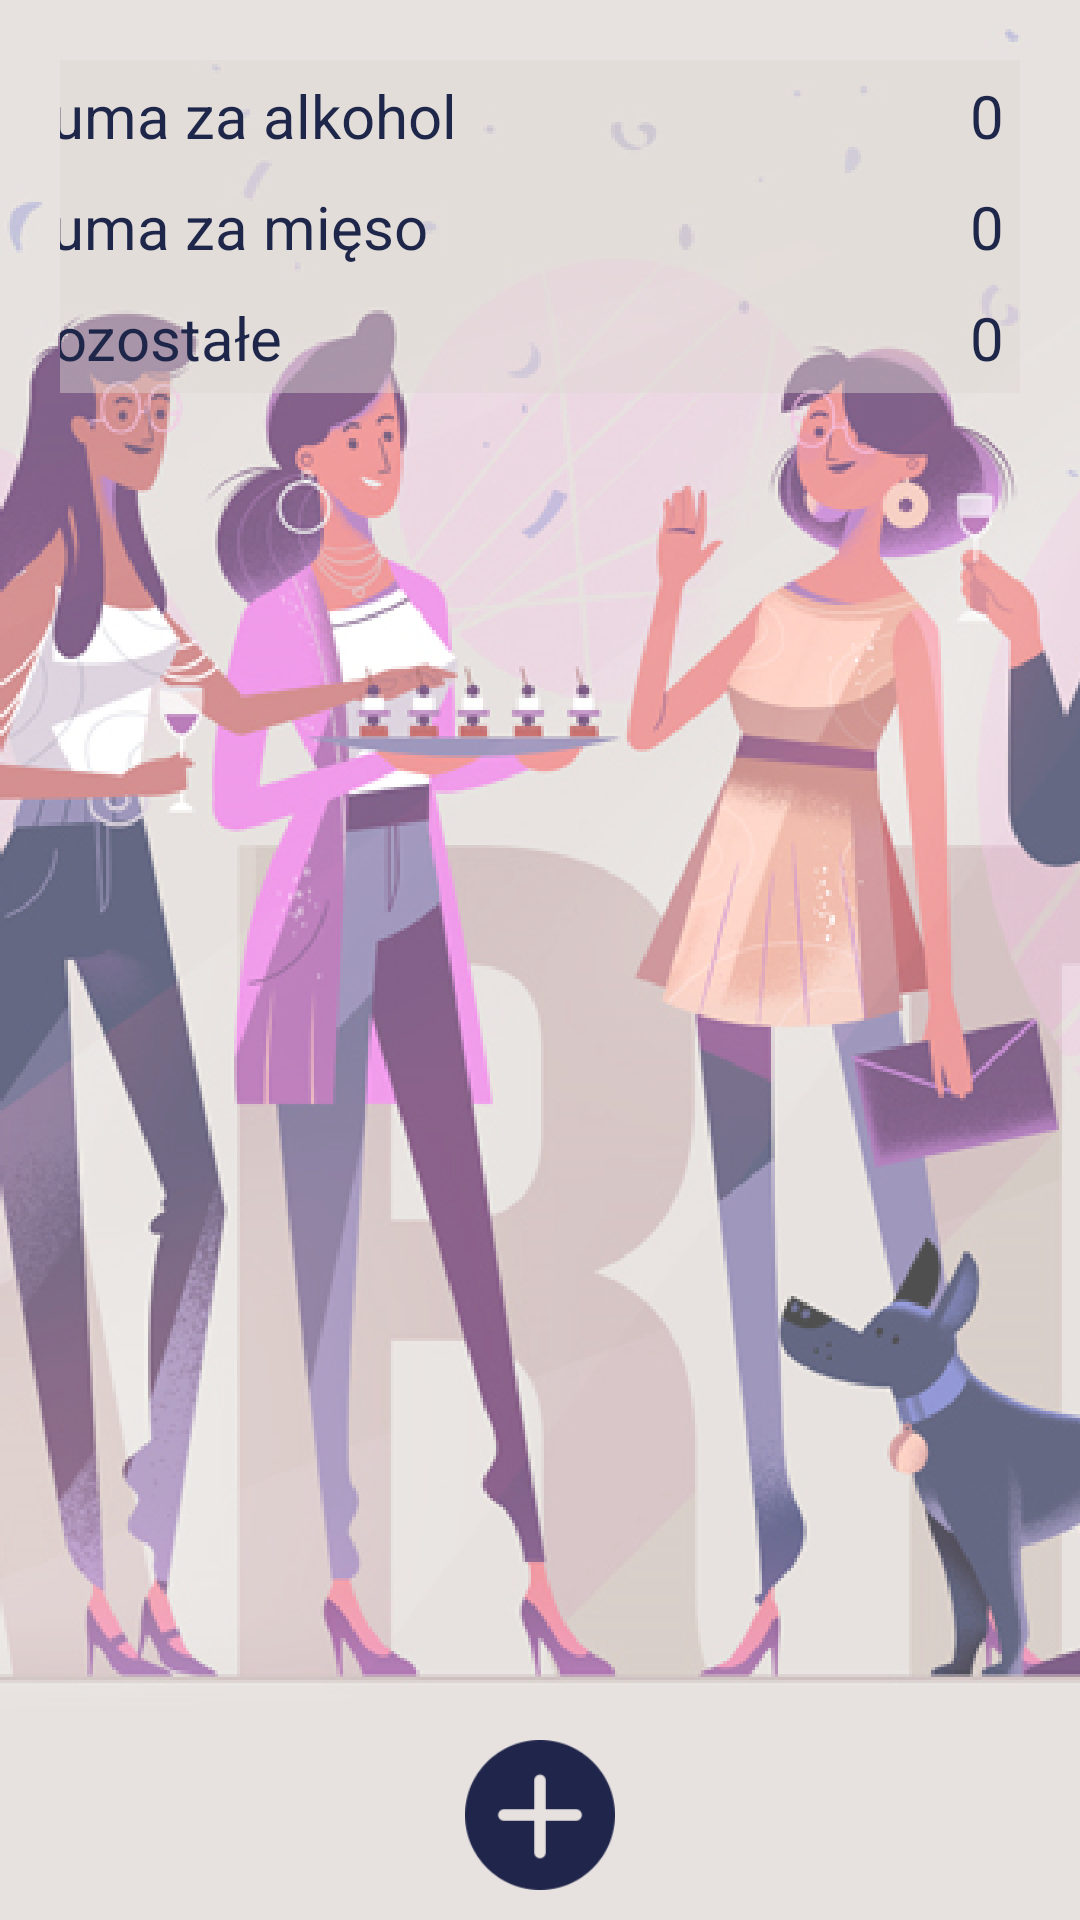

Android layout source for this screen:
<!-- AndroidManifest.xml: application theme AppTheme -->
<!-- res/layout/fragment_finances.xml -->
<?xml version="1.0" encoding="utf-8"?>
<LinearLayout xmlns:android="http://schemas.android.com/apk/res/android"
                android:layout_width="match_parent"
                android:layout_height="match_parent"
                style="@style/BackgroundLinearLayout">

    <TableLayout
            android:layout_width="wrap_content"
            android:layout_height="wrap_content"
            android:background="@color/colorTransparentPrimary"
            android:layout_margin="20dp">
        <TableRow android:gravity="center">
            <TextView android:text="@string/alcoholText"
                      style="@style/FinancesTextStyle"/>

            <TextView
                    android:text="0 zł"
                    style="@style/FinancesTextStyle"
                    android:textAlignment="textEnd"
                    android:id="@+id/alcoholCostTextView"/>
        </TableRow>
        <TableRow android:gravity="center">
            <TextView android:text="@string/meatText"
                      style="@style/FinancesTextStyle"/>

            <TextView
                    android:text="0 zł"
                    style="@style/FinancesTextStyle"
                    android:textAlignment="textEnd"
                    android:id="@+id/meatCostTextView"/>
        </TableRow>
        <TableRow android:gravity="center">
            <TextView android:text="@string/othersText"
                      style="@style/FinancesTextStyle"/>

            <TextView
                    android:text="0 zł"
                    style="@style/FinancesTextStyle"
                    android:textAlignment="textEnd"
                    android:id="@+id/othersCostTextView"/>
        </TableRow>
    </TableLayout>

    <ListView
            android:layout_width="match_parent"
            android:layout_height="match_parent"
            android:layout_margin="20dp"
            android:id="@+id/receiptsListView"
            android:layout_weight="9"
            >

    </ListView>

    <ImageButton
            android:layout_width="50dp"
            android:layout_height="50dp"
            android:src="@drawable/plus"
            android:scaleType="fitCenter"
            android:background="@color/colorTransparent"
            android:layout_weight="0"
            android:layout_margin="10dp"
            android:id="@+id/newReceiptButton"/>
</LinearLayout>
<!-- resources referenced by this layout -->
<resources>
  <color name="colorTransparent">#00000000</color>
  <color name="colorTransparentPrimary">#70DDD5D2</color>
  <!-- drawable plus: png bitmap (drawable-ldpi, 2353 bytes) -->
  <string name="alcoholText">Suma za alkohol</string>
  <string name="meatText">Suma za mięso</string>
  <string name="othersText">Pozostałe</string>
  <style name="BackgroundLinearLayout">
          <item name="android:layout_width">match_parent</item>
          <item name="android:layout_height">match_parent</item>
          <item name="android:orientation">vertical</item>
          <item name="android:gravity">center</item>
          <item name="android:background">@drawable/background</item>
      </style>
  <style name="FinancesTextStyle">
          <item name="android:layout_width">180dp</item>
          <item name="android:layout_height">wrap_content</item>
          <item name="android:textSize">20sp</item>
          <item name="android:textColor">@color/colorPrimaryDark</item>
          <item name="android:padding">5dp</item>
      </style>
  <style name="AppTheme" parent="Theme.AppCompat.Light.DarkActionBar">
          
          <item name="colorPrimary">@color/colorPrimary</item>
          <item name="colorPrimaryDark">@color/colorPrimaryDark</item>
          <item name="colorAccent">@color/colorAccent</item>
      </style>
  <!-- drawable background: png bitmap (drawable-hdpi, 335792 bytes) -->
  <color name="colorPrimaryDark">#1E2649</color>
  <color name="colorPrimary">#DDD5D2</color>
  <color name="colorAccent">#591B58</color>
</resources>
